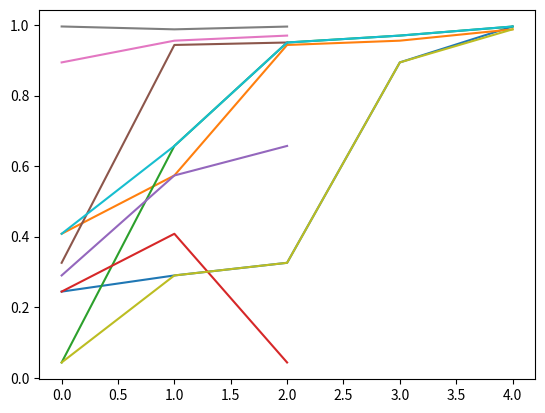

Source code (Python):
#!/usr/bin/env python
# coding: utf-8

# # Exercise 20 - NumPy

"""
Create a NumPy array consisting of 5 rows and 3 columns,
where each element is initialized to a random floating-point number 
between 0.0 and 1.0
"""

import numpy as np

a = np.random.rand(5, 3)
print("a=\n", a)


"""
Sort the numbers within each of the 3 individual columns in ascending order
"""
a_sorted = np.sort(a, axis=0)
print("a_sorted=\n", a_sorted)

"""
Plot the values of this 5 x 3 matrix using matplotlib. There should be 3 lines on the plot, one line per column, that each climb across the plot from left to right because the numbers in each column are in ascending order.
"""
import matplotlib.pyplot as plt

plt.plot(a_sorted)

"""
Transpose the sorted 5 x 3 array into a 3 x 5 array, then plot the values of the new 3 x 5 array using matplotlib. There should be 5 non-intersecting lines on the plot, one line per column.
"""
a_transposed = a_sorted.transpose(1, 0)
plt.plot(a_transposed)


"""
Create a one-dimensional NumPy array of 5 elements that contains the minimum values of each of the 5 columns of the transposed 3 x 5 array, and another one-dimensional NumPy array of 5 elements that contains the maximum values of each of the 5 columns.
"""
min_values = a_transposed.min(axis=0)
print("min_values=\n", min_values)

max_values = a_transposed.max(axis=0)
print("max_values=\n", max_values)


"""
Create a two-dimensional NumPy array of 2 rows and 5 columns, where the first row contains the 5 minimum values and the second row contains the 5 maximum values calculated above.
"""
min_and_max = np.empty((2, 5))
min_and_max[0] = min_values
min_and_max[1] = max_values
print("min_and_max=\n", min_and_max)


"""
Plot the transposed array. There should be 2 lines on the plot, each climbing across the plot from left to right because the minimum values and maximum values should both be in ascending order.
"""
plt.plot(min_and_max.T)
plt.show()
